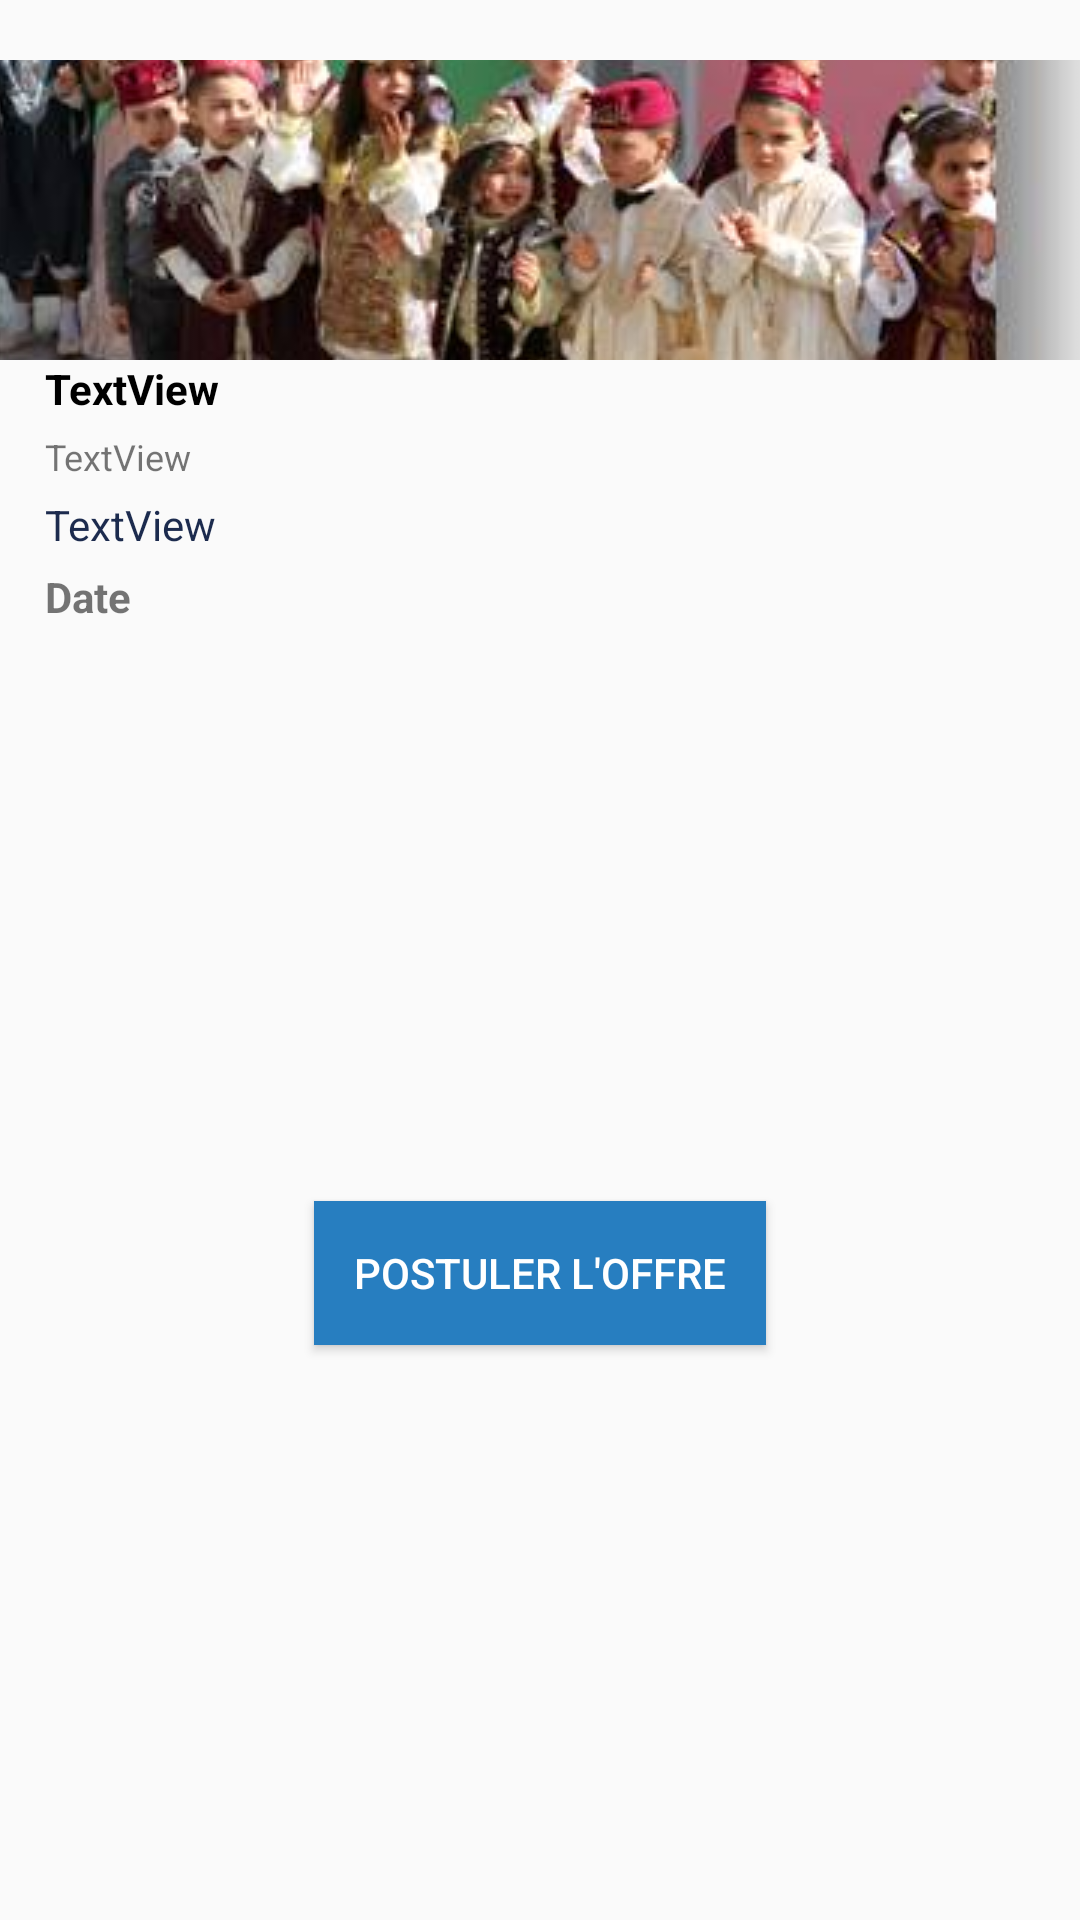

Android layout source for this screen:
<!-- AndroidManifest.xml: application theme AppTheme -->
<!-- res/layout/template_emploi_raw.xml -->
<?xml version="1.0" encoding="utf-8"?>
<androidx.constraintlayout.widget.ConstraintLayout
    xmlns:android="http://schemas.android.com/apk/res/android"
    android:layout_width="match_parent"
    android:layout_height="wrap_content"
    xmlns:app="http://schemas.android.com/apk/res-auto"
    android:paddingTop="20dp"
    android:paddingBottom="20dp"
    >


    <ImageView
        android:id="@+id/image_emploi"
        android:layout_width="match_parent"
        android:layout_height="100dp"
        android:src="@drawable/event3"
        android:scaleType="center"
        app:layout_constraintEnd_toEndOf="parent"
        app:layout_constraintStart_toStartOf="parent" />
    <TextView
        android:id="@+id/title_emploi"
        android:textStyle="bold"
        android:textColor="#000"
        android:layout_marginLeft="15dp"
        android:layout_width="match_parent"
        android:layout_height="wrap_content"
        android:text="TextView"
        app:layout_constraintTop_toBottomOf="@+id/image_emploi"
        app:layout_constraintBottom_toTopOf="@+id/desc_emploi"
        />

    <TextView
        android:id="@+id/desc_emploi"
        android:textSize="12sp"
        android:layout_marginLeft="15dp"
        android:layout_marginTop="5dp"
        android:layout_width="match_parent"
        android:layout_height="wrap_content"
        app:layout_constraintTop_toBottomOf="@+id/title_emploi"
        android:text="TextView" />

    <TextView
        android:id="@+id/by_emploi"
        android:layout_marginLeft="15dp"
        android:layout_marginTop="5dp"
        android:textColor="@color/colorPrimary"
        android:layout_width="match_parent"
        android:layout_height="wrap_content"
        app:layout_constraintTop_toBottomOf="@+id/desc_emploi"
        android:text="TextView" />

    <TextView
        android:layout_width="match_parent"
        android:layout_height="wrap_content"
        android:layout_marginTop="5dp"
        android:text="Date"
        android:textStyle="bold"
        android:id="@+id/date_emploi"
        app:layout_constraintTop_toBottomOf="@+id/by_emploi"
        android:layout_marginLeft="15dp"/>
    <Button
        android:id="@+id/postulEmploi"
        android:layout_width="wrap_content"
        android:layout_height="wrap_content"
        android:layout_marginTop="20dp"
        android:background="#277EC0"
        android:text="    POSTULER L'OFFRE    "
        android:textColor="#fff"
        app:layout_constraintEnd_toEndOf="parent"
        app:layout_constraintStart_toStartOf="parent"
        app:layout_constraintBottom_toBottomOf="parent"
        app:layout_constraintTop_toBottomOf="@+id/date_emploi" />


</androidx.constraintlayout.widget.ConstraintLayout>
<!-- resources referenced by this layout -->
<resources>
  <color name="colorPrimary">#1C2B4E</color>
  <!-- drawable event3: jpg bitmap (drawable, 26689 bytes) -->
  <style name="AppTheme" parent="Theme.AppCompat.Light.DarkActionBar">
          
          <item name="colorPrimary">@color/colorPrimary</item>
          <item name="colorPrimaryDark">@color/colorPrimaryDark</item>
          <item name="colorAccent">@color/colorAccent</item>
      </style>
  <color name="colorPrimaryDark">#8DA7BF</color>
  <color name="colorAccent">#D81B60</color>
</resources>
